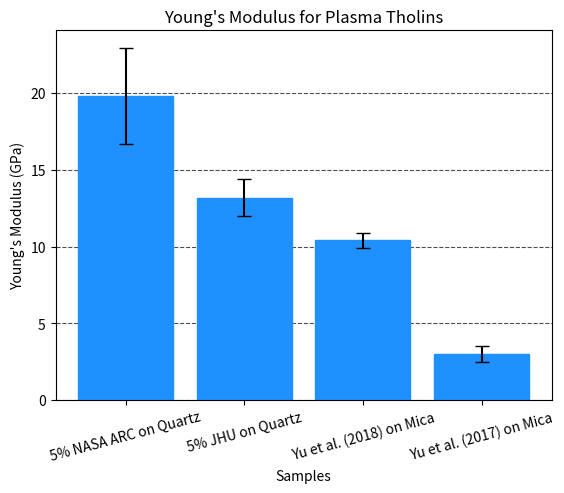

Source code (Python):
# MODULUS & LITERATURE VALUES
# THESE ARE GOING TO BE THE 11/24 5% JHU/PLASMA ON QUARTZ & 9/28 1% NASA ARC/PLASMA SAMPLES
# NOTE: THIS IS PRETTY MUCH DEFINITE DATA REDUCTION

import matplotlib.pyplot as plt
import numpy as np

# Sample data
categories = ["5% NASA ARC on Quartz", "5% JHU on Quartz", 
              "Yu et al. (2018) on Mica", "Yu et al. (2017) on Mica"]
modulus_values = [19.799, 13.179, 10.4, 3]
modulus_errors = [3.127, 1.201, 0.5, 0.5]

# Create a figure with a high DPI and black background
plt.figure(dpi=2000, facecolor="white")

# Creating the bar chart
x_pos = np.arange(len(categories))

# Set the color of the bars to blue
plt.bar(x_pos, modulus_values, yerr=modulus_errors, capsize=5, 
        color="dodgerblue", edgecolor="dodgerblue", ecolor="black", zorder=2, 
        label="Young's Modulus")

# Get the current axes and set the background color to white
ax = plt.gca()
ax.set_facecolor("white")

# Set the color of the axes spines to black
ax.spines["top"].set_color("black")
ax.spines["bottom"].set_color("black")
ax.spines["left"].set_color("black")
ax.spines["right"].set_color("black") 

plt.xticks(x_pos, categories, rotation=15)

# Set the axis labels and tick colors to black
ax.tick_params(axis="both", colors="black")
ax.set_xlabel("Samples", color="black")
ax.set_ylabel("Young's Modulus (GPa)", color="black")
ax.set_title("Young's Modulus for Plasma Tholins", color="black")

# Add grid lines for better readability
plt.grid(axis="y", linestyle="dashed", alpha=0.7, color="black")

# Save the plot as a high-resolution PNG file
#plt.savefig("bar_chart_high_quality.png", dpi=2000, bbox_inches="tight")

# Display a legend for the plot
#plt.legend(framealpha=1, edgecolor="black")

# Display the plot
plt.show()